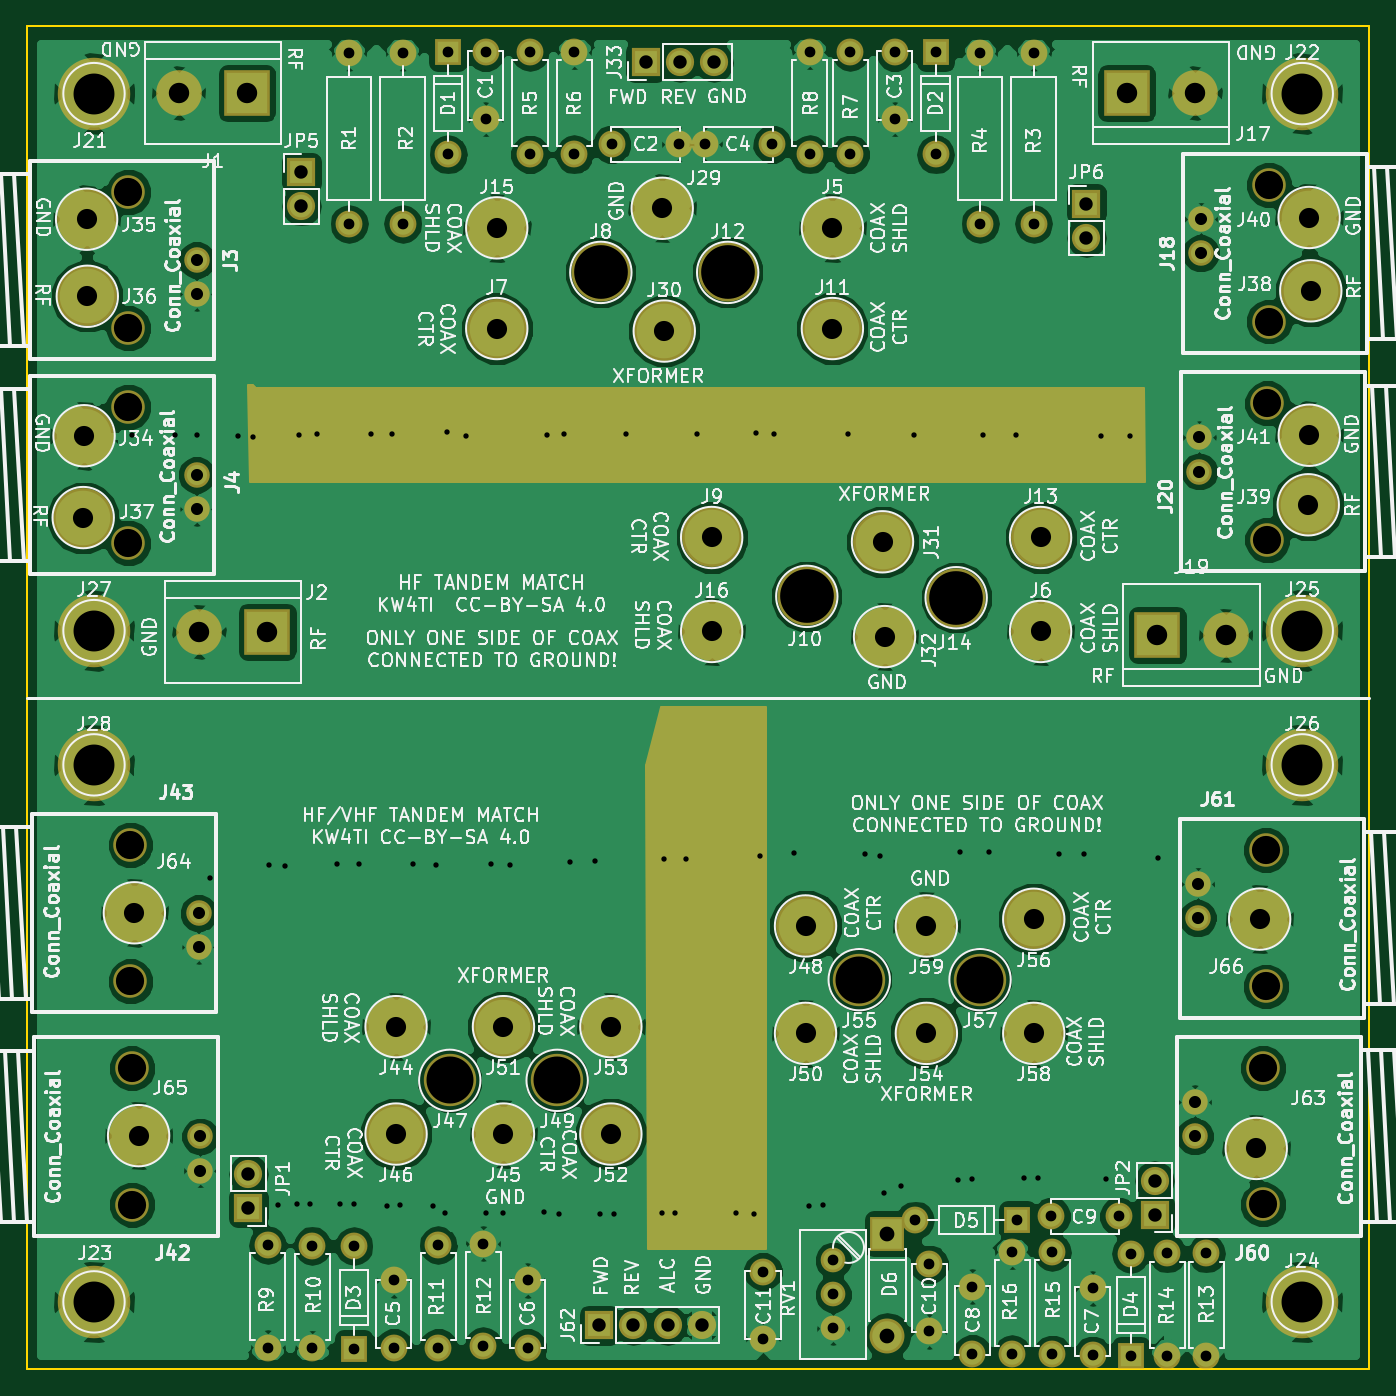
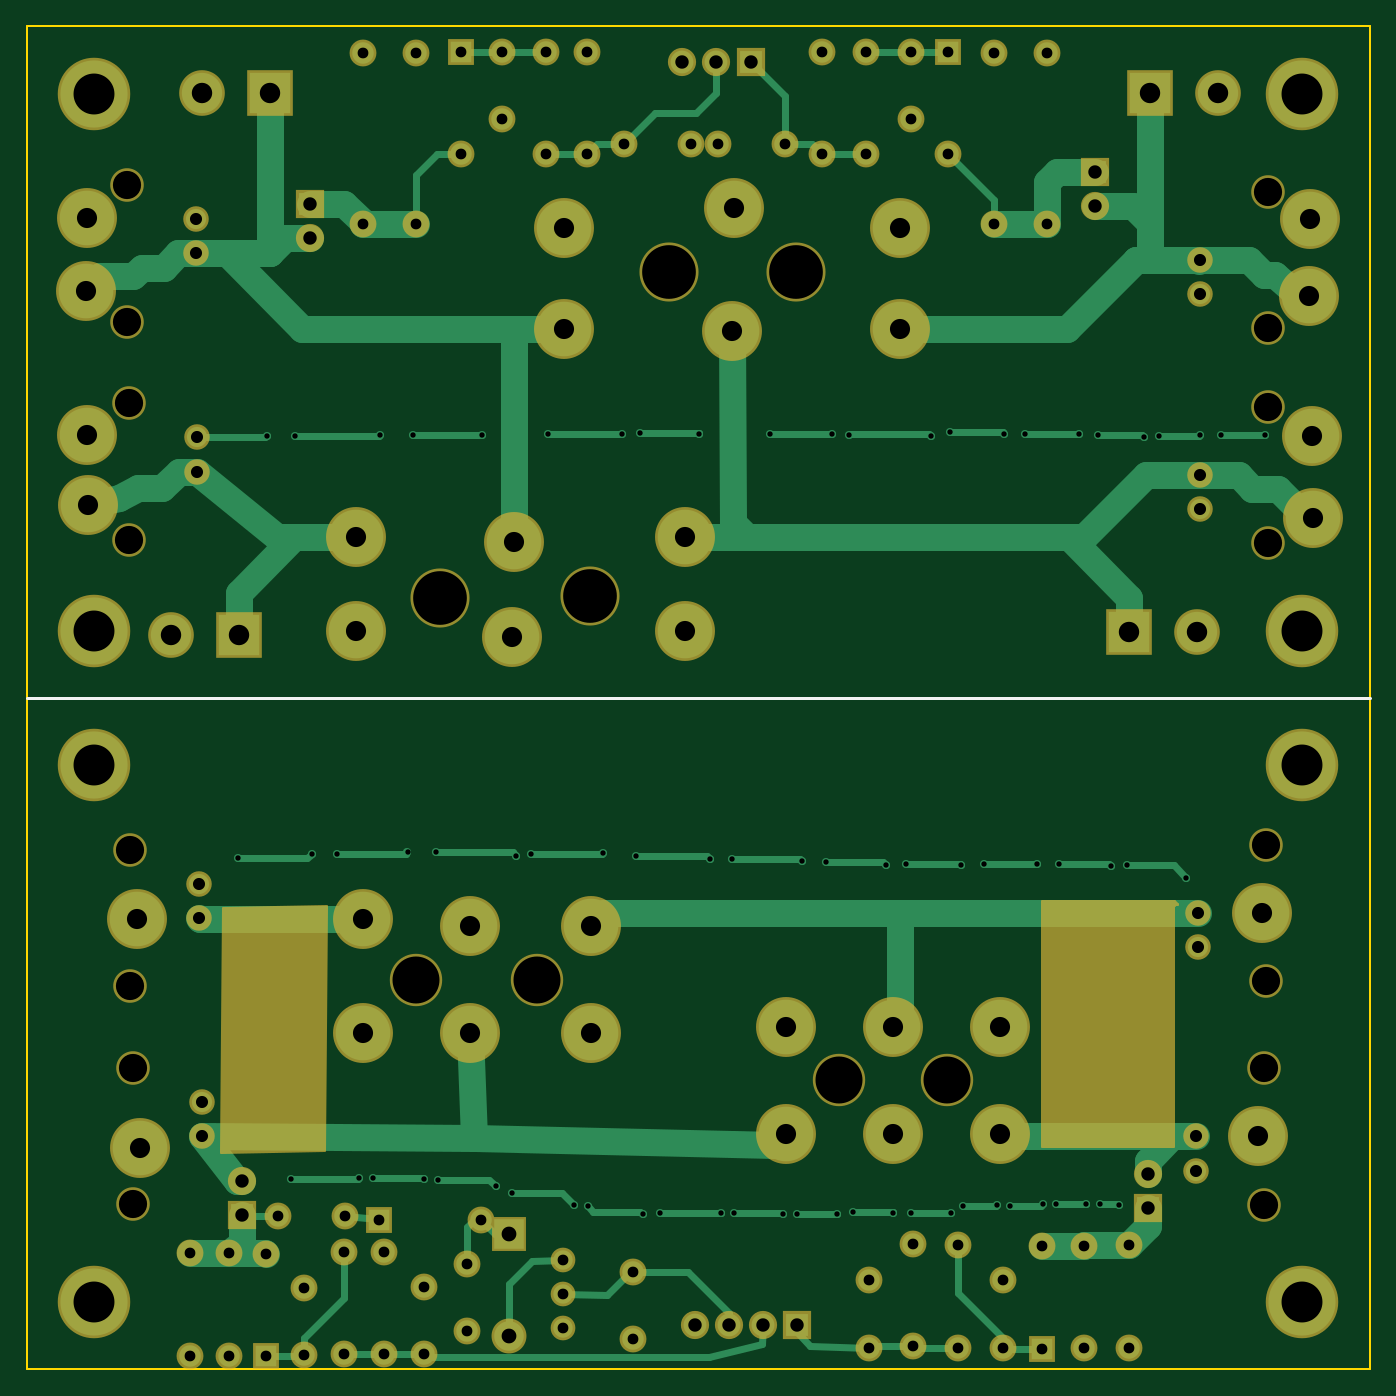
Circuit board: 9 layer files. Board 100.0 x 100.0 mm.
- bottom_copper: TandemMatch-B.Cu.gbr (18206 bytes)
- bottom_mask: TandemMatch-B.Mask.gbr (6464 bytes)
- bottom_silk: TandemMatch-B.SilkS.gbr (338 bytes)
- outline: TandemMatch-Edge.Cuts.gbr (489 bytes)
- top_copper: TandemMatch-F.Cu.gbr (193489 bytes)
- top_mask: TandemMatch-F.Mask.gbr (6430 bytes)
- top_silk: TandemMatch-F.SilkS.gbr (216949 bytes)
- drill: TandemMatch-NPTH.drl (549 bytes)
- drill: TandemMatch.drl (3805 bytes)

=== bottom_copper: TandemMatch-B.Cu.gbr (18206 bytes, source omitted) ===
=== bottom_mask: TandemMatch-B.Mask.gbr (6464 bytes, source omitted) ===
=== bottom_silk: TandemMatch-B.SilkS.gbr ===
G04 #@! TF.FileFunction,Legend,Bot*
%FSLAX46Y46*%
G04 Gerber Fmt 4.6, Leading zero omitted, Abs format (unit mm)*
G04 Created by KiCad (PCBNEW 4.0.7) date 02/21/19 07:17:19*
%MOMM*%
%LPD*%
G01*
G04 APERTURE LIST*
%ADD10C,0.100000*%
%ADD11C,0.200000*%
G04 APERTURE END LIST*
D10*
D11*
X140000000Y-90000000D02*
X40000000Y-90000000D01*
M02*

=== outline: TandemMatch-Edge.Cuts.gbr ===
G04 #@! TF.FileFunction,Profile,NP*
%FSLAX46Y46*%
G04 Gerber Fmt 4.6, Leading zero omitted, Abs format (unit mm)*
G04 Created by KiCad (PCBNEW 4.0.7) date 02/23/19 14:20:11*
%MOMM*%
%LPD*%
G01*
G04 APERTURE LIST*
%ADD10C,0.100000*%
%ADD11C,0.150000*%
G04 APERTURE END LIST*
D10*
D11*
X40000000Y-140000000D02*
X40000000Y-40000000D01*
X140000000Y-140000000D02*
X40000000Y-140000000D01*
X140000000Y-40000000D02*
X140000000Y-140000000D01*
X40000000Y-40000000D02*
X140000000Y-40000000D01*
M02*

=== top_copper: TandemMatch-F.Cu.gbr (193489 bytes, source omitted) ===
=== top_mask: TandemMatch-F.Mask.gbr ===
G04 #@! TF.FileFunction,Soldermask,Top*
%FSLAX46Y46*%
G04 Gerber Fmt 4.6, Leading zero omitted, Abs format (unit mm)*
G04 Created by KiCad (PCBNEW 4.0.7) date 02/23/19 14:20:11*
%MOMM*%
%LPD*%
G01*
G04 APERTURE LIST*
%ADD10C,0.100000*%
%ADD11R,2.100000X2.100000*%
%ADD12O,2.100000X2.100000*%
%ADD13R,3.400000X3.400000*%
%ADD14C,3.400000*%
%ADD15C,1.900000*%
%ADD16C,2.500000*%
%ADD17C,4.464000*%
%ADD18C,4.400000*%
%ADD19C,5.400000*%
%ADD20C,2.000000*%
%ADD21O,2.000000X2.000000*%
%ADD22R,2.000000X2.000000*%
%ADD23C,3.900000*%
%ADD24C,1.840000*%
%ADD25R,2.600000X2.600000*%
%ADD26O,2.600000X2.600000*%
%ADD27C,0.254000*%
G04 APERTURE END LIST*
D10*
D11*
X124000000Y-128500000D03*
D12*
X124000000Y-125960000D03*
D13*
X56388000Y-44958000D03*
D14*
X51308000Y-44958000D03*
D13*
X57912000Y-85090000D03*
D14*
X52832000Y-85090000D03*
D15*
X52639000Y-57404000D03*
X52639000Y-59944000D03*
D16*
X47559000Y-62484000D03*
X47559000Y-52324000D03*
D15*
X52639000Y-73406000D03*
X52639000Y-75946000D03*
D16*
X47559000Y-78486000D03*
X47559000Y-68326000D03*
D13*
X121920000Y-44958000D03*
D14*
X127000000Y-44958000D03*
D13*
X124206000Y-85344000D03*
D14*
X129286000Y-85344000D03*
D17*
X100000000Y-55000000D03*
X75000000Y-62500000D03*
D18*
X82753200Y-58318400D03*
D17*
X91008000Y-78064000D03*
D18*
X98094800Y-82448400D03*
D17*
X100000000Y-62500000D03*
D18*
X92202000Y-58318400D03*
D17*
X115508000Y-78064000D03*
D18*
X109220000Y-82550000D03*
D17*
X75000000Y-55000000D03*
X91008000Y-85064000D03*
D19*
X45000000Y-45000000D03*
X135000000Y-45000000D03*
X45000000Y-135000000D03*
X135000000Y-135000000D03*
X135000000Y-85000000D03*
X135000000Y-95000000D03*
X45000000Y-85000000D03*
X45000000Y-95000000D03*
D15*
X127447000Y-56896000D03*
X127447000Y-54356000D03*
D16*
X132527000Y-51816000D03*
X132527000Y-61976000D03*
D15*
X127320000Y-73152000D03*
X127320000Y-70612000D03*
D16*
X132400000Y-68072000D03*
X132400000Y-78232000D03*
D17*
X115508000Y-85064000D03*
X87325200Y-53543200D03*
X87477600Y-62687200D03*
X103733600Y-78384400D03*
X103886000Y-85445600D03*
D20*
X64000000Y-42000000D03*
D21*
X64000000Y-54700000D03*
D20*
X68000000Y-42000000D03*
D21*
X68000000Y-54700000D03*
D20*
X115000000Y-42000000D03*
D21*
X115000000Y-54700000D03*
D20*
X111000000Y-42000000D03*
D21*
X111000000Y-54700000D03*
D20*
X74168000Y-41910000D03*
X74168000Y-46910000D03*
X83566000Y-48768000D03*
X88566000Y-48768000D03*
X104648000Y-41910000D03*
X104648000Y-46910000D03*
X95504000Y-48768000D03*
X90504000Y-48768000D03*
D11*
X86106000Y-42672000D03*
D12*
X88646000Y-42672000D03*
X91186000Y-42672000D03*
D20*
X77470000Y-49530000D03*
D21*
X77470000Y-41910000D03*
D20*
X80772000Y-41910000D03*
D21*
X80772000Y-49530000D03*
D20*
X101346000Y-49530000D03*
D21*
X101346000Y-41910000D03*
D20*
X98298000Y-41910000D03*
D21*
X98298000Y-49530000D03*
D22*
X71374000Y-41910000D03*
D21*
X71374000Y-49530000D03*
D22*
X107696000Y-41910000D03*
D21*
X107696000Y-49530000D03*
D17*
X44259500Y-70485000D03*
X44450000Y-54356000D03*
X44500800Y-60096400D03*
X44196000Y-76581000D03*
X135636000Y-59690000D03*
X135445500Y-75628500D03*
X135509000Y-54229000D03*
X135521700Y-70446900D03*
D11*
X60452000Y-50850800D03*
D12*
X60452000Y-53390800D03*
D11*
X118922800Y-53187600D03*
D12*
X118922800Y-55727600D03*
D20*
X67335400Y-138404600D03*
X67335400Y-133404600D03*
X77292200Y-138404600D03*
X77292200Y-133404600D03*
X119380000Y-138988800D03*
X119380000Y-133988800D03*
X110413800Y-138861800D03*
X110413800Y-133861800D03*
D22*
X64363600Y-138480800D03*
D21*
X64363600Y-130860800D03*
D22*
X122224800Y-139039600D03*
D21*
X122224800Y-131419600D03*
D15*
X52918400Y-122682000D03*
X52918400Y-125222000D03*
D16*
X47838400Y-127762000D03*
X47838400Y-117602000D03*
D15*
X52791400Y-106045000D03*
X52791400Y-108585000D03*
D16*
X47711400Y-111125000D03*
X47711400Y-100965000D03*
D17*
X67500000Y-114500000D03*
X75500000Y-122500000D03*
X67500000Y-122500000D03*
D23*
X71500000Y-118500000D03*
D17*
X98000000Y-107000000D03*
D23*
X79500000Y-118500000D03*
D17*
X98000000Y-115000000D03*
X75500000Y-114500000D03*
X83500000Y-122500000D03*
X83500000Y-114500000D03*
X107000000Y-115000000D03*
D23*
X102000000Y-111000000D03*
D17*
X115000000Y-106500000D03*
D23*
X111000000Y-111000000D03*
D17*
X115000000Y-115000000D03*
X107000000Y-107000000D03*
D15*
X126989800Y-122656600D03*
X126989800Y-120116600D03*
D16*
X132069800Y-117576600D03*
X132069800Y-127736600D03*
D15*
X127218400Y-106426000D03*
X127218400Y-103886000D03*
D16*
X132298400Y-101346000D03*
X132298400Y-111506000D03*
D11*
X56500000Y-128000000D03*
D12*
X56500000Y-125460000D03*
D20*
X57937400Y-138404600D03*
D21*
X57937400Y-130784600D03*
D20*
X61264800Y-138430000D03*
D21*
X61264800Y-130810000D03*
D20*
X70637400Y-138404600D03*
D21*
X70637400Y-130784600D03*
D20*
X73990200Y-130657600D03*
D21*
X73990200Y-138277600D03*
D20*
X127863600Y-139014200D03*
D21*
X127863600Y-131394200D03*
D20*
X124942600Y-139014200D03*
D21*
X124942600Y-131394200D03*
D20*
X116382800Y-138912600D03*
D21*
X116382800Y-131292600D03*
D20*
X113385600Y-131292600D03*
D21*
X113385600Y-138912600D03*
D17*
X131572000Y-123571000D03*
X48006000Y-106019600D03*
X48323500Y-122618500D03*
X131826000Y-106489500D03*
D20*
X116319300Y-128625600D03*
X121319300Y-128625600D03*
X107213400Y-132207000D03*
X107213400Y-137207000D03*
X94830900Y-132740400D03*
X94830900Y-137740400D03*
D11*
X82638900Y-136740900D03*
D12*
X85178900Y-136740900D03*
X87718900Y-136740900D03*
X90258900Y-136740900D03*
D22*
X113779300Y-128905000D03*
D21*
X106159300Y-128905000D03*
D24*
X100050600Y-131902200D03*
X100050600Y-134442200D03*
X100050600Y-136982200D03*
D25*
X104101900Y-129921000D03*
D26*
X104101900Y-137541000D03*
D27*
G36*
X56824686Y-66811490D02*
X56847881Y-66856250D01*
X56886663Y-66888459D01*
X56946800Y-66903600D01*
X123140970Y-66903600D01*
X123239006Y-73888600D01*
X56639417Y-73888600D01*
X56492236Y-66725800D01*
X56800203Y-66725800D01*
X56824686Y-66811490D01*
X56824686Y-66811490D01*
G37*
X56824686Y-66811490D02*
X56847881Y-66856250D01*
X56886663Y-66888459D01*
X56946800Y-66903600D01*
X123140970Y-66903600D01*
X123239006Y-73888600D01*
X56639417Y-73888600D01*
X56492236Y-66725800D01*
X56800203Y-66725800D01*
X56824686Y-66811490D01*
G36*
X95012581Y-131000000D02*
X86266210Y-131000000D01*
X86127060Y-95015348D01*
X87200831Y-90707400D01*
X94974719Y-90707400D01*
X95012581Y-131000000D01*
X95012581Y-131000000D01*
G37*
X95012581Y-131000000D02*
X86266210Y-131000000D01*
X86127060Y-95015348D01*
X87200831Y-90707400D01*
X94974719Y-90707400D01*
X95012581Y-131000000D01*
M02*

=== top_silk: TandemMatch-F.SilkS.gbr (216949 bytes, source omitted) ===
=== drill: TandemMatch-NPTH.drl ===
M48
;DRILL file {KiCad 4.0.7} date 02/23/19 14:20:12
;FORMAT={-:-/ absolute / metric / decimal}
FMAT,2
METRIC,TZ
T1C2.100
T2C3.500
T3C4.000
%
G90
G05
M71
T1
X47.559Y-52.324
X47.559Y-62.484
X47.559Y-68.326
X47.559Y-78.486
X47.711Y-100.965
X47.711Y-111.125
X47.838Y-117.602
X47.838Y-127.762
X132.07Y-117.577
X132.07Y-127.737
X132.298Y-101.346
X132.298Y-111.506
X132.4Y-68.072
X132.4Y-78.232
X132.527Y-51.816
X132.527Y-61.976
T2
X71.5Y-118.5
X79.5Y-118.5
X102.Y-111.
X111.Y-111.
T3
X82.753Y-58.318
X92.202Y-58.318
X98.095Y-82.448
X109.22Y-82.55
T0
M30

=== drill: TandemMatch.drl ===
M48
;DRILL file {KiCad 4.0.7} date 02/23/19 14:20:12
;FORMAT={-:-/ absolute / metric / decimal}
FMAT,2
METRIC,TZ
T1C0.400
T2C0.800
T3C0.900
T4C1.000
T5C1.100
T6C1.500
T7C1.520
T8C3.048
%
G90
G05
M71
T1
X47.816Y-70.447
X51.054Y-70.447
X52.654Y-70.447
X53.645Y-103.441
X55.702Y-70.523
X56.807Y-70.561
X58.064Y-102.489
X58.674Y-127.787
X59.245Y-102.527
X60.084Y-127.711
X60.236Y-70.447
X61.112Y-127.673
X61.646Y-70.371
X63.094Y-102.375
X63.322Y-127.711
X64.351Y-127.711
X64.77Y-102.375
X65.646Y-70.333
X66.789Y-127.825
X67.208Y-70.333
X67.78Y-127.787
X68.732Y-102.375
X70.256Y-127.825
X70.447Y-102.451
X71.171Y-128.397
X71.285Y-70.218
X72.695Y-70.485
X74.181Y-128.397
X74.549Y-102.375
X75.476Y-128.359
X75.997Y-102.425
X78.486Y-128.321
X78.735Y-70.409
X79.629Y-128.422
X80.02Y-70.353
X80.467Y-102.21
X82.309Y-102.146
X82.677Y-128.46
X83.718Y-128.448
X84.658Y-70.353
X87.312Y-128.397
X87.452Y-102.032
X88.29Y-128.384
X89.129Y-101.981
X89.911Y-70.353
X92.824Y-128.397
X94.145Y-128.448
X94.325Y-70.297
X94.602Y-101.752
X95.667Y-70.353
X97.117Y-101.587
X98.247Y-127.864
X99.276Y-127.787
X101.199Y-70.353
X102.425Y-101.651
X103.569Y-101.79
X103.848Y-126.911
X105.093Y-126.403
X106.116Y-70.409
X109.385Y-125.92
X109.525Y-101.524
X110.401Y-125.882
X111.214Y-70.409
X111.658Y-101.524
X113.703Y-70.409
X114.236Y-125.781
X115.291Y-125.806
X116.903Y-101.613
X118.77Y-101.613
X120.015Y-70.498
X120.371Y-125.87
X122.149Y-70.498
X124.282Y-101.968
T2
X57.937Y-130.785
X57.937Y-138.405
X61.265Y-130.81
X61.265Y-138.43
X64.Y-42.
X64.Y-54.7
X64.364Y-130.861
X64.364Y-138.481
X67.335Y-133.405
X67.335Y-138.405
X68.Y-42.
X68.Y-54.7
X70.637Y-130.785
X70.637Y-138.405
X71.374Y-41.91
X71.374Y-49.53
X73.99Y-130.658
X73.99Y-138.278
X74.168Y-41.91
X74.168Y-46.91
X77.292Y-133.405
X77.292Y-138.405
X77.47Y-41.91
X77.47Y-49.53
X80.772Y-41.91
X80.772Y-49.53
X83.566Y-48.768
X88.566Y-48.768
X90.504Y-48.768
X94.831Y-132.74
X94.831Y-137.74
X95.504Y-48.768
X98.298Y-41.91
X98.298Y-49.53
X100.051Y-131.902
X100.051Y-134.442
X100.051Y-136.982
X101.346Y-41.91
X101.346Y-49.53
X104.648Y-41.91
X104.648Y-46.91
X106.159Y-128.905
X107.213Y-132.207
X107.213Y-137.207
X107.696Y-41.91
X107.696Y-49.53
X110.414Y-133.862
X110.414Y-138.862
X111.Y-42.
X111.Y-54.7
X113.386Y-131.293
X113.386Y-138.913
X113.779Y-128.905
X115.Y-42.
X115.Y-54.7
X116.319Y-128.626
X116.383Y-131.293
X116.383Y-138.913
X119.38Y-133.989
X119.38Y-138.989
X121.319Y-128.626
X122.225Y-131.42
X122.225Y-139.04
X124.943Y-131.394
X124.943Y-139.014
X127.864Y-131.394
X127.864Y-139.014
T3
X52.639Y-57.404
X52.639Y-59.944
X52.639Y-73.406
X52.639Y-75.946
X52.791Y-106.045
X52.791Y-108.585
X52.918Y-122.682
X52.918Y-125.222
X126.99Y-120.117
X126.99Y-122.657
X127.218Y-103.886
X127.218Y-106.426
X127.32Y-70.612
X127.32Y-73.152
X127.447Y-54.356
X127.447Y-56.896
T4
X56.5Y-125.46
X56.5Y-128.
X60.452Y-50.851
X60.452Y-53.391
X82.639Y-136.741
X85.179Y-136.741
X86.106Y-42.672
X87.719Y-136.741
X88.646Y-42.672
X90.259Y-136.741
X91.186Y-42.672
X118.923Y-53.188
X118.923Y-55.728
X124.Y-125.96
X124.Y-128.5
T5
X104.102Y-129.921
X104.102Y-137.541
T6
X44.196Y-76.581
X44.259Y-70.485
X44.45Y-54.356
X44.501Y-60.096
X48.006Y-106.02
X48.323Y-122.618
X67.5Y-114.5
X67.5Y-122.5
X75.Y-55.
X75.Y-62.5
X75.5Y-114.5
X75.5Y-122.5
X83.5Y-114.5
X83.5Y-122.5
X87.325Y-53.543
X87.478Y-62.687
X91.008Y-78.064
X91.008Y-85.064
X98.Y-107.
X98.Y-115.
X100.Y-55.
X100.Y-62.5
X103.734Y-78.384
X103.886Y-85.446
X107.Y-107.
X107.Y-115.
X115.Y-106.5
X115.Y-115.
X115.508Y-78.064
X115.508Y-85.064
X131.572Y-123.571
X131.826Y-106.489
X135.445Y-75.629
X135.509Y-54.229
X135.522Y-70.447
X135.636Y-59.69
T7
X51.308Y-44.958
X52.832Y-85.09
X56.388Y-44.958
X57.912Y-85.09
X121.92Y-44.958
X124.206Y-85.344
X127.Y-44.958
X129.286Y-85.344
T8
X45.Y-45.
X45.Y-85.
X45.Y-95.
X45.Y-135.
X135.Y-45.
X135.Y-85.
X135.Y-95.
X135.Y-135.
T0
M30
